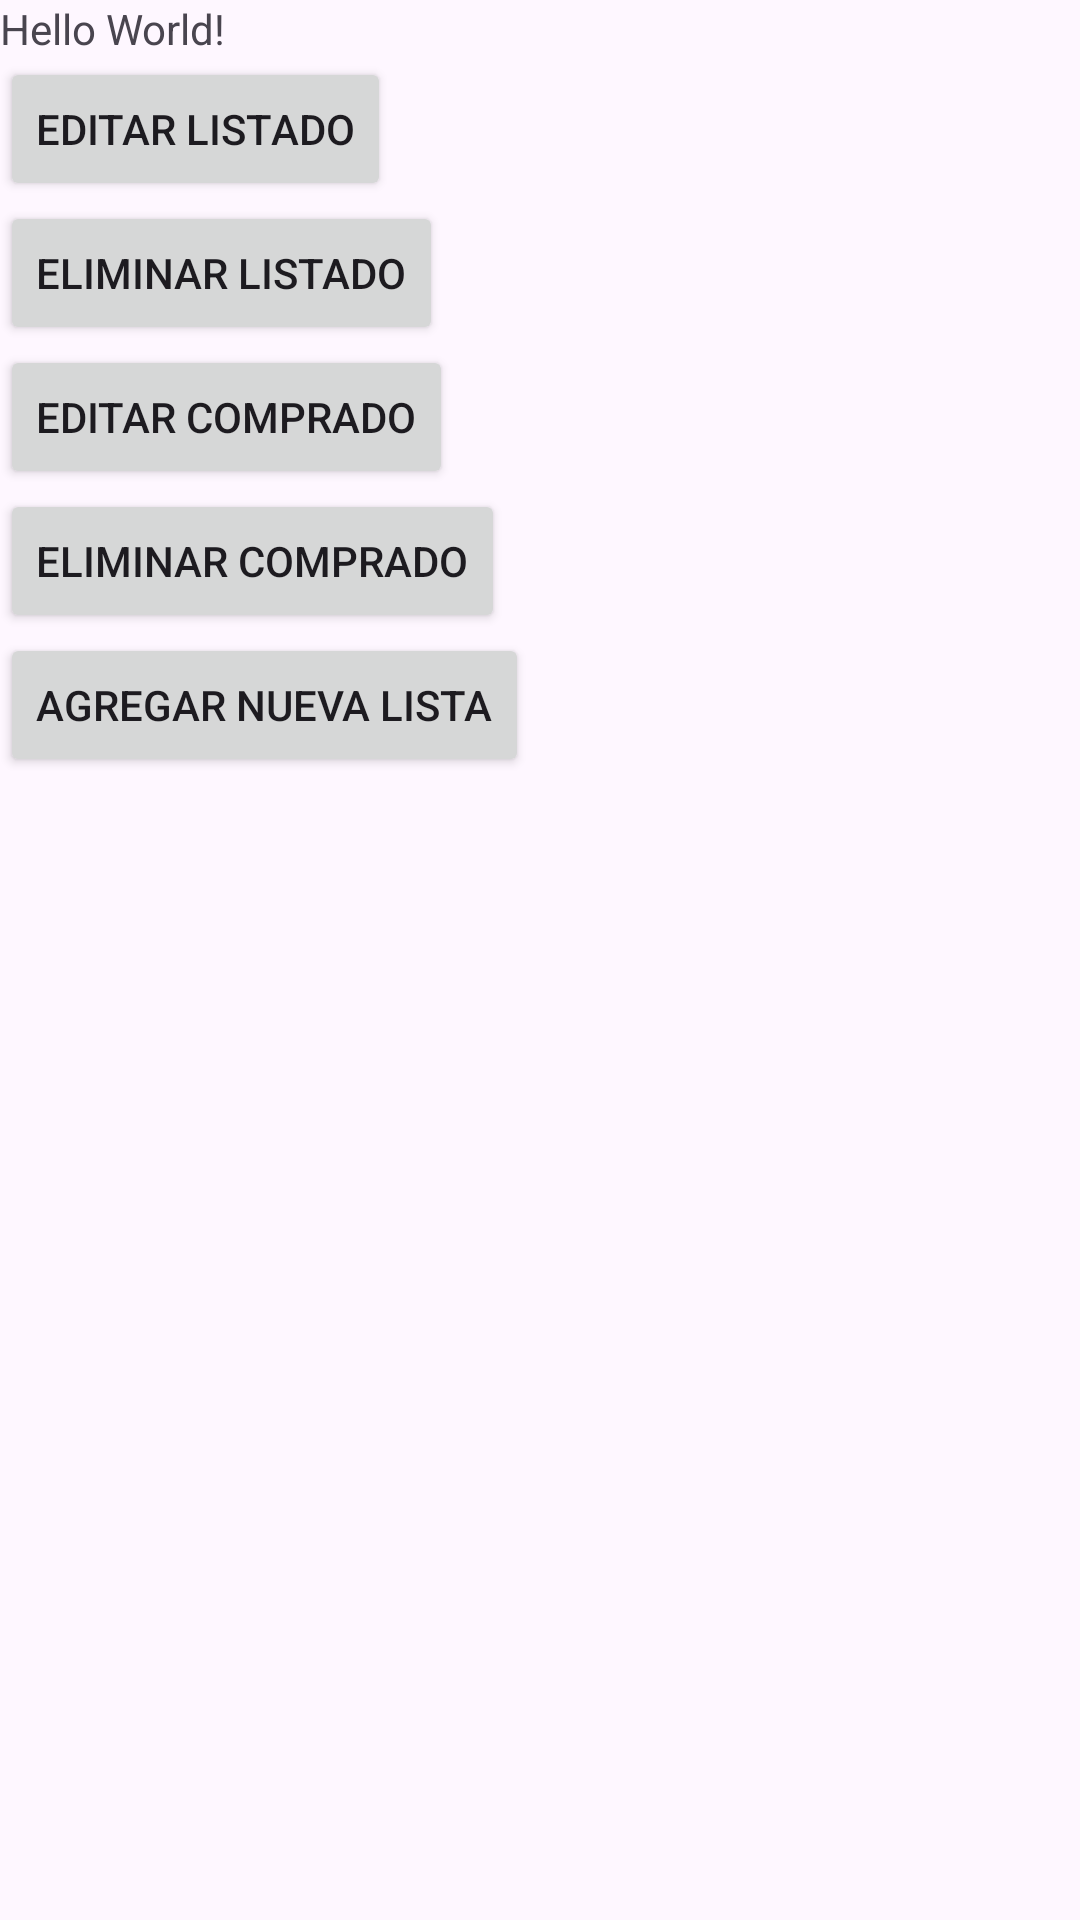

Reconstruct the res/layout file that produces this screen, plus the resources it refers to.
<!-- AndroidManifest.xml: application theme Theme.Desafio3_NC212543_LM212528 -->
<!-- res/layout/activity_main.xml -->
<?xml version="1.0" encoding="utf-8"?>
<LinearLayout xmlns:android="http://schemas.android.com/apk/res/android"
    xmlns:app="http://schemas.android.com/apk/res-auto"
    xmlns:tools="http://schemas.android.com/tools"
    android:id="@+id/main"
    android:orientation="vertical"
    android:layout_width="match_parent"
    android:layout_height="match_parent"
    tools:context=".MainActivity">

    <TextView
        android:id="@+id/txt"
        android:layout_width="wrap_content"
        android:layout_height="wrap_content"
        android:text="Hello World!"
        app:layout_constraintBottom_toBottomOf="parent"
        app:layout_constraintEnd_toEndOf="parent"
        app:layout_constraintStart_toStartOf="parent"
        app:layout_constraintTop_toTopOf="parent" />

    <RelativeLayout
        android:layout_width="match_parent"
        android:layout_height="0dp"
        android:layout_weight="1">



        <TextView
            android:id="@+id/txtMensaje"
            android:layout_width="match_parent"
            android:layout_height="match_parent"
            android:layout_marginTop="23dp"
            android:text="ninguna tematica"
            android:textAlignment="center"
            android:textSize="16sp"
            android:visibility="gone" />

    </RelativeLayout>

    <Button
        android:id="@+id/button"
        android:layout_width="wrap_content"
        android:layout_height="wrap_content"
        android:layout_below="@+id/txt"
        android:text="Editar listado" />

    <Button
        android:id="@+id/button2"
        android:layout_width="wrap_content"
        android:layout_height="wrap_content"
        android:layout_below="@+id/button"
        android:text="Eliminar listado" />

    <Button
        android:id="@+id/button3"
        android:layout_width="wrap_content"
        android:layout_height="wrap_content"
        android:layout_below="@+id/button2"
        android:text="Editar comprado" />

    <Button

        android:id="@+id/button4"
        android:layout_width="wrap_content"
        android:layout_height="wrap_content"
        android:layout_below="@+id/button3"
        android:text="Eliminar comprado" />


    <Button
        android:id="@+id/fabAgregarLista"
        android:layout_width="wrap_content"
        android:layout_height="wrap_content"
        android:text="agregar nueva lista" />

    <androidx.recyclerview.widget.RecyclerView
        android:id="@+id/recyclerViewlista"
        android:layout_width="match_parent"
        android:layout_height="match_parent"
        android:layout_marginTop="15dp" />
</LinearLayout>
<!-- resources referenced by this layout -->
<resources>
  <style name="Theme.Desafio3_NC212543_LM212528" parent="Base.Theme.Desafio3_NC212543_LM212528" />
  <style name="Base.Theme.Desafio3_NC212543_LM212528" parent="Theme.Material3.DayNight.NoActionBar">
          
          
      </style>
</resources>
